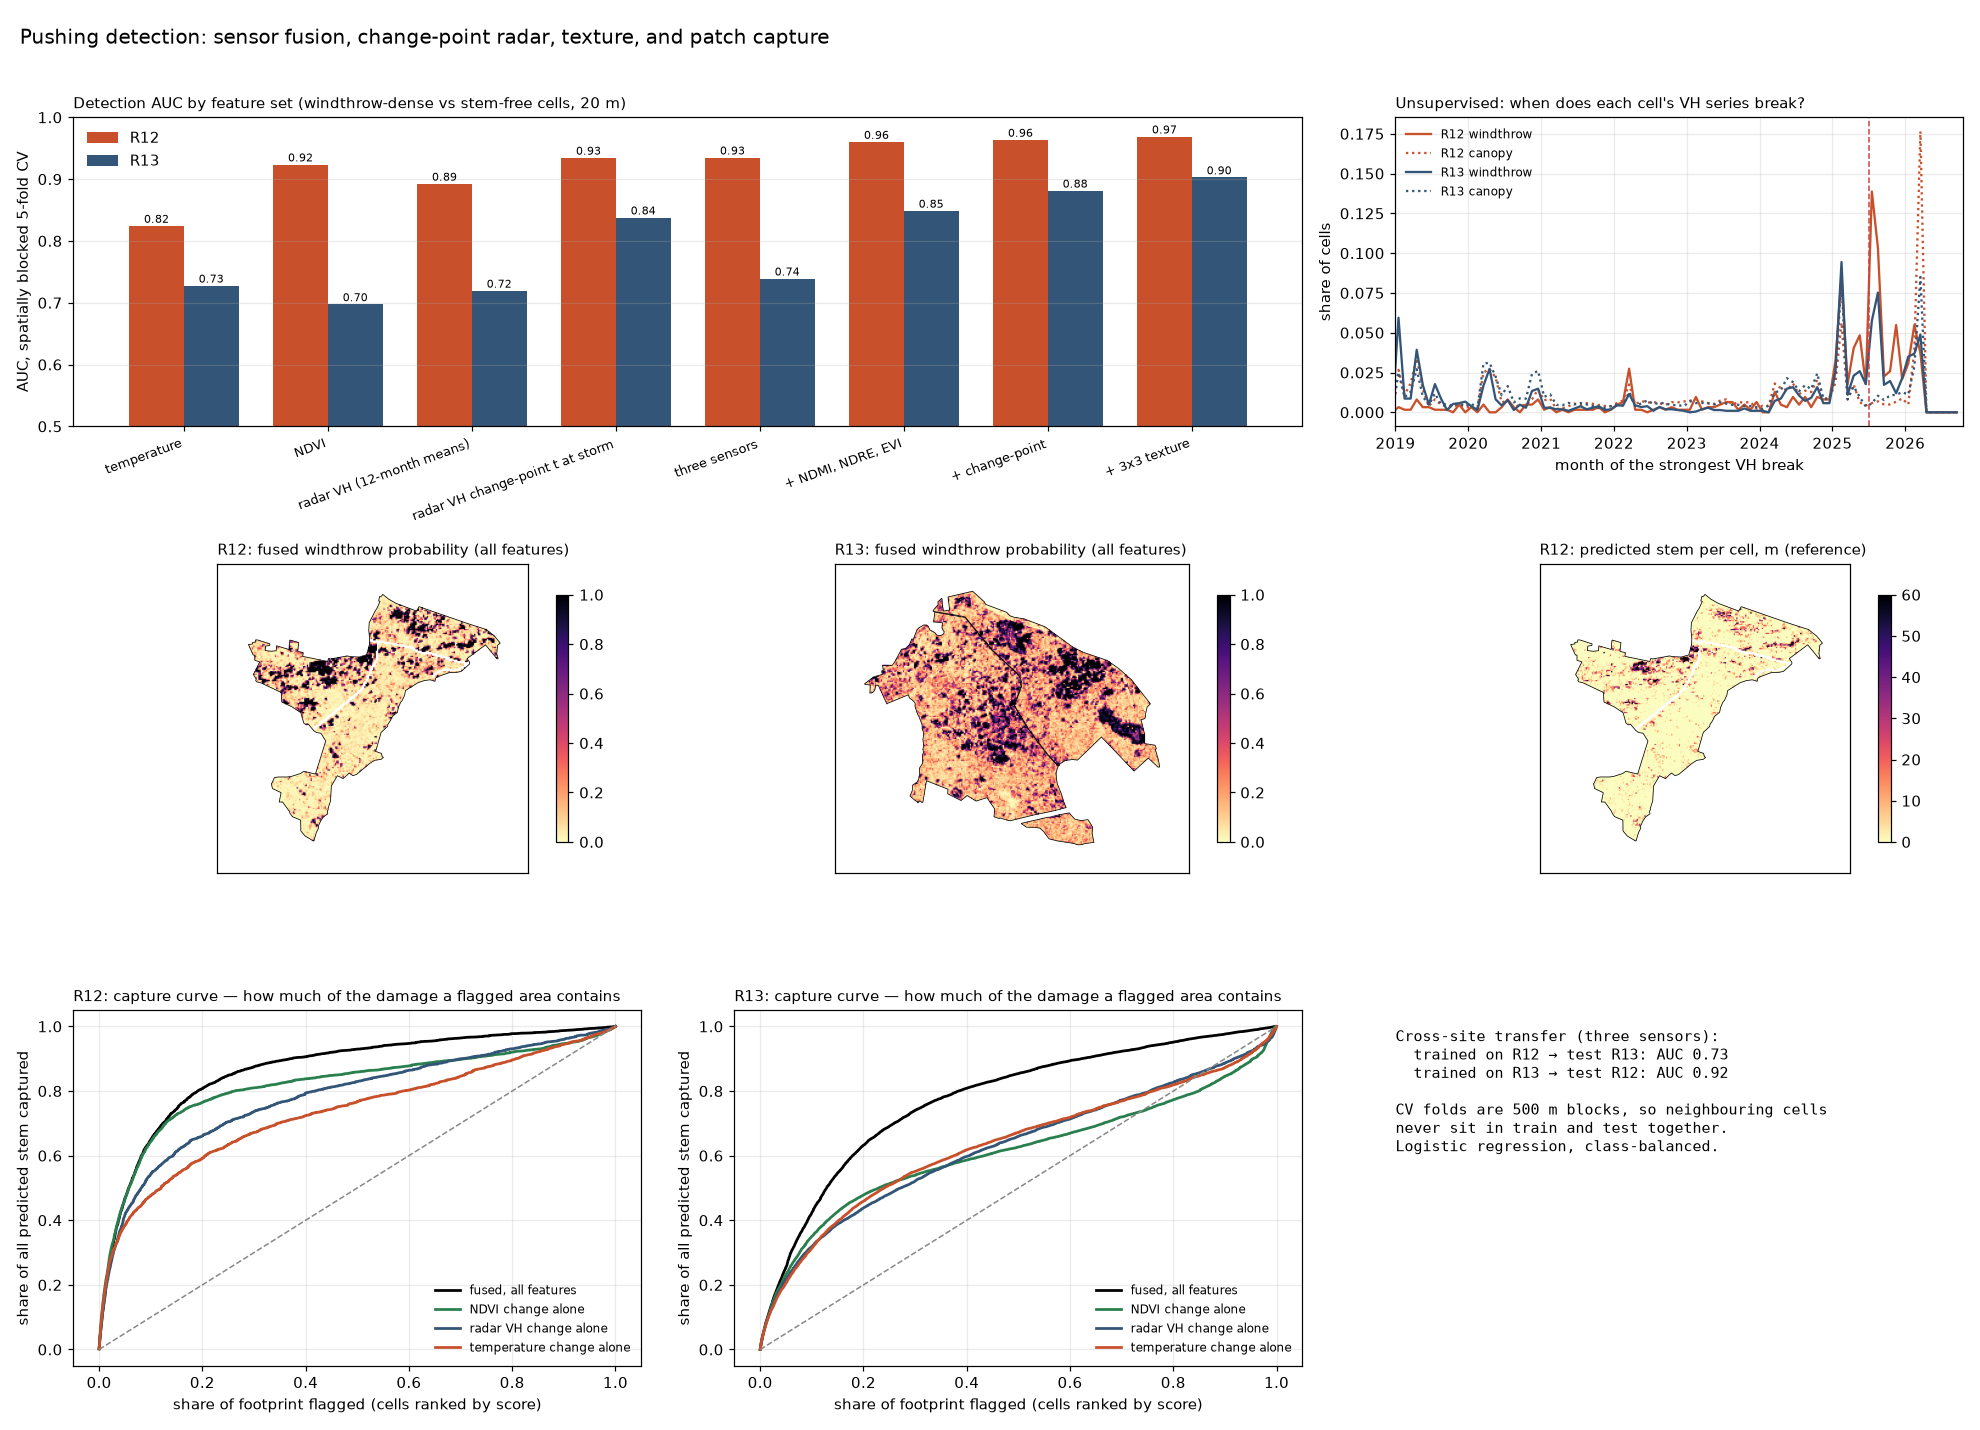

Values plotted in this chart, from the file beside it:
site, features, n_features, auc
R12, temperature, 1, 0.8244
R12, NDVI, 1, 0.9237
R12, radar VH (12-month means), 1, 0.8924
R12, radar VH change-point t at storm, 1, 0.9345
R12, three sensors, 3, 0.9349
R12, + NDMI, NDRE, EVI, 6, 0.9602
R12, + change-point, 7, 0.9635
R12, + 3x3 texture, 12, 0.9689
R12, break within ±2 mo of storm, windthrow c…, 0, 0.3306
R12, break within ±2 mo of storm, canopy cell…, 0, 0.02821
R13, temperature, 1, 0.7276
R13, NDVI, 1, 0.6975
R13, radar VH (12-month means), 1, 0.7194
R13, radar VH change-point t at storm, 1, 0.8378
R13, three sensors, 3, 0.7391
R13, + NDMI, NDRE, EVI, 6, 0.8488
R13, + change-point, 7, 0.8813
R13, + 3x3 texture, 12, 0.9028
R13, break within ±2 mo of storm, windthrow c…, 0, 0.1936
R13, break within ±2 mo of storm, canopy cell…, 0, 0.03698
R13, three sensors, trained on R12, 3, 0.7264
R12, three sensors, trained on R13, 3, 0.9234
